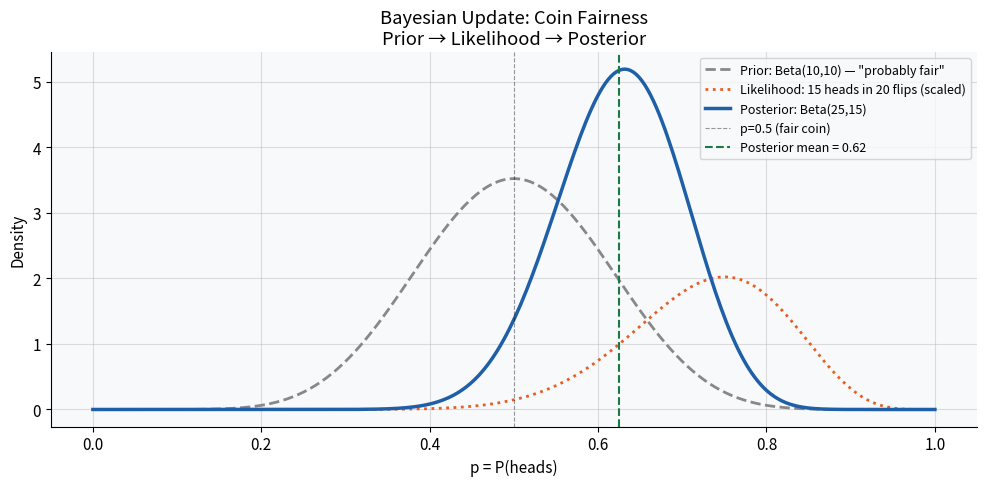
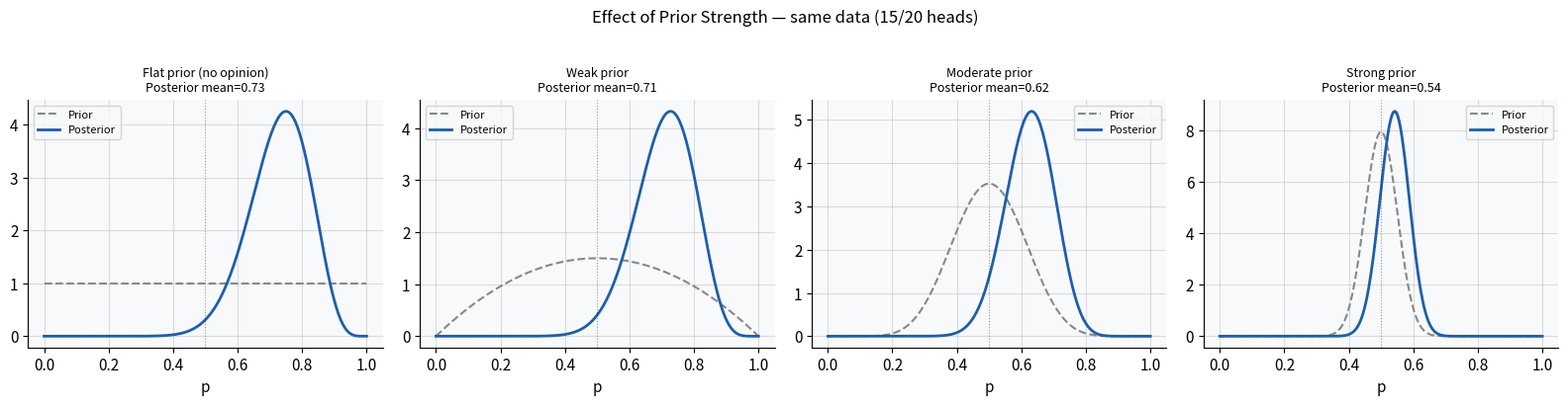
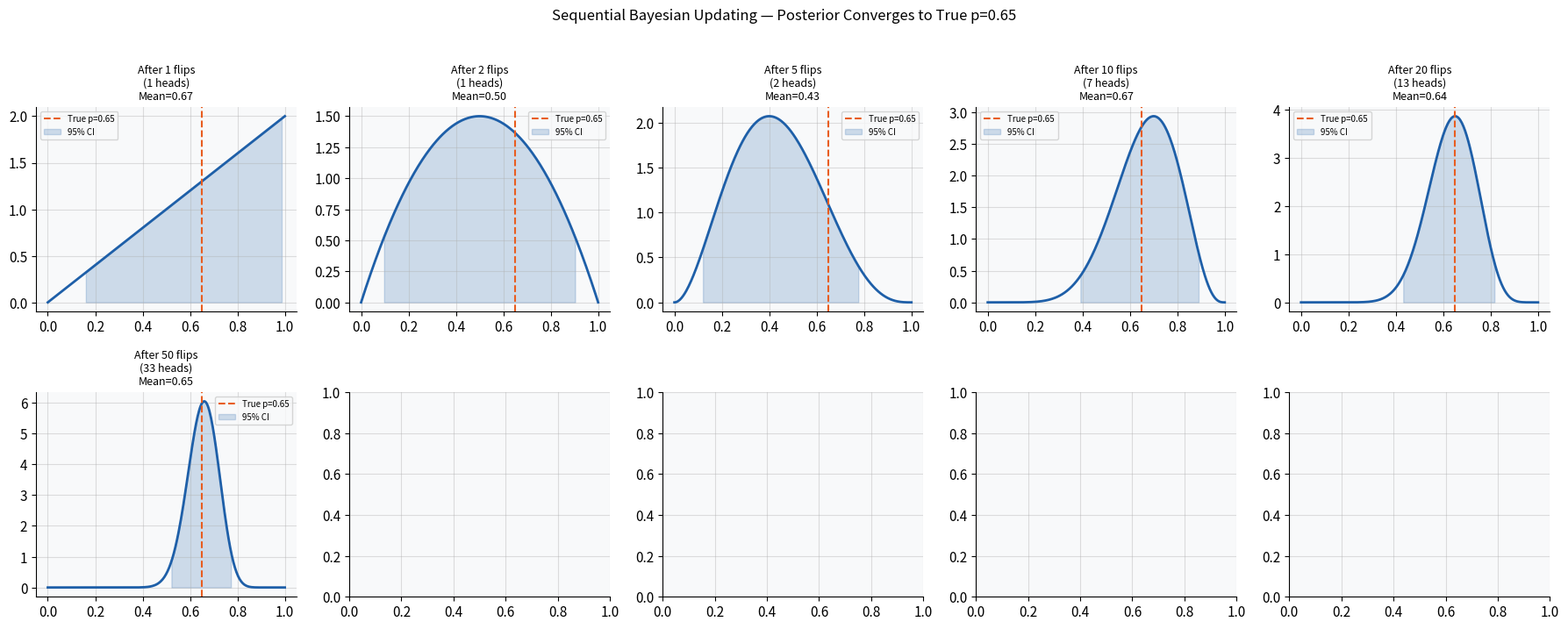
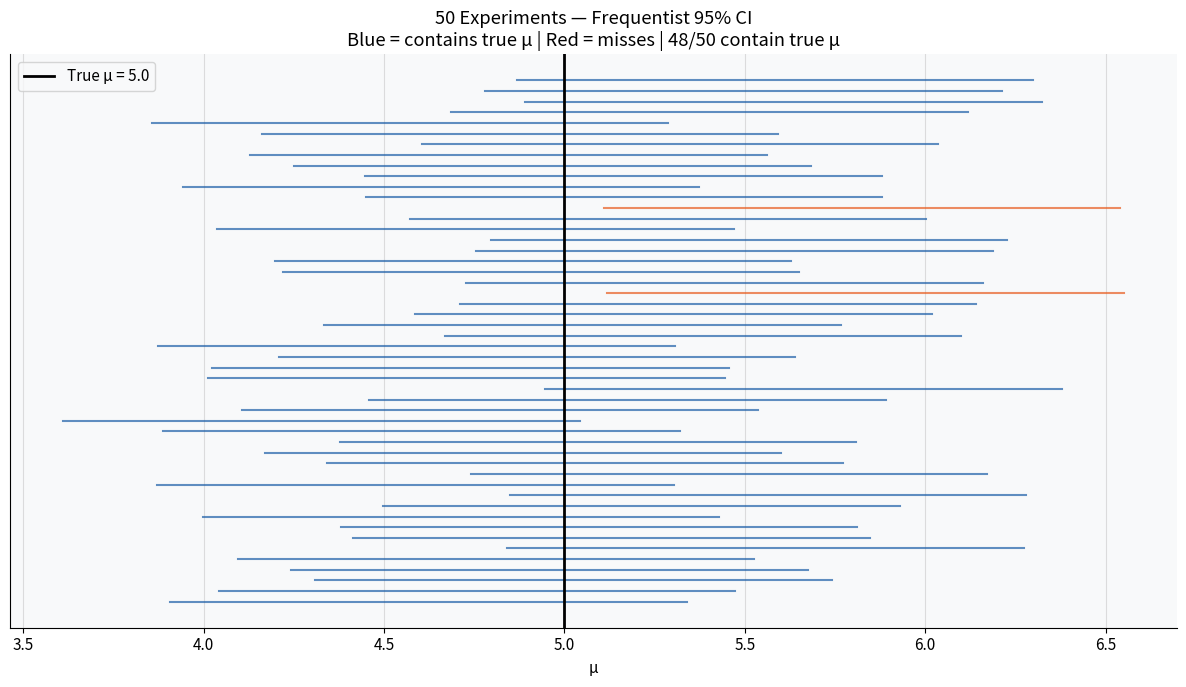

The matplotlib source for these figures, in order:
import numpy as np,pandas as pd,matplotlib.pyplot as plt,warnings
warnings.filterwarnings('ignore')
plt.rcParams.update({'figure.facecolor':'white','axes.facecolor':'#f8f9fa','axes.grid':True,'grid.alpha':0.4,'axes.spines.top':False,'axes.spines.right':False,'font.size':11})
from scipy import stats
from scipy.stats import beta, norm, binom

# Classic example: estimating a coin's fairness
# Prior: we think coin is fair (Beta(10,10) — moderate belief in p=0.5)
# Data: flip 20 times, get 15 heads
# Posterior: updated belief about p (probability of heads)

np.random.seed(42)
prior_a, prior_b = 10, 10    # prior: Beta(10,10) centered at 0.5
heads, flips = 15, 20        # observed data

# Beta-Binomial conjugacy: posterior is Beta(a+heads, b+tails)
post_a = prior_a + heads
post_b = prior_b + (flips - heads)

p_range = np.linspace(0, 1, 300)
prior_dist = beta.pdf(p_range, prior_a, prior_b)
likelihood  = binom.pmf(heads, flips, p_range) * 10  # scaled for visibility
posterior   = beta.pdf(p_range, post_a, post_b)

fig, ax = plt.subplots(figsize=(10, 5))
ax.plot(p_range, prior_dist, color='#888',    lw=2, ls='--', label=f'Prior: Beta({prior_a},{prior_b}) — "probably fair"')
ax.plot(p_range, likelihood,  color='#e85d20', lw=2, ls=':',  label=f'Likelihood: {heads} heads in {flips} flips (scaled)')
ax.plot(p_range, posterior,   color='#1e5fa8', lw=2.5,        label=f'Posterior: Beta({post_a},{post_b})')
ax.axvline(0.5, color='black', lw=0.8, ls='--', alpha=0.4, label='p=0.5 (fair coin)')
ax.axvline(post_a/(post_a+post_b), color='#1a7a45', lw=1.5, ls='--',
           label=f'Posterior mean = {post_a/(post_a+post_b):.2f}')
ax.set_xlabel('p = P(heads)')
ax.set_ylabel('Density')
ax.set_title('Bayesian Update: Coin Fairness\nPrior → Likelihood → Posterior')
ax.legend(fontsize=9)
plt.tight_layout()
plt.show()
ci_lo, ci_hi = beta.ppf([0.025, 0.975], post_a, post_b)
print(f"\nPrior mean:     {prior_a/(prior_a+prior_b):.2f}")
print(f"MLE (freq):     {heads/flips:.2f}  (just heads/total — ignores prior)")
print(f"Posterior mean: {post_a/(post_a+post_b):.2f}  (pulled toward prior)")
print(f"95% Credible interval: [{ci_lo:.3f}, {ci_hi:.3f}]")
print("\n📌 The posterior is pulled toward 0.5 by the prior.")
print("   With more data, the posterior converges to the MLE regardless of prior.")

# Show how prior strength affects the posterior
priors = [(1,1,'Flat prior (no opinion)'), (2,2,'Weak prior'), (10,10,'Moderate prior'), (50,50,'Strong prior')]
fig, axes = plt.subplots(1,4,figsize=(16,4))

for ax, (a,b,label) in zip(axes, priors):
    post_a2, post_b2 = a+heads, b+(flips-heads)
    ax.plot(p_range, beta.pdf(p_range,a,b),         color='#888',    lw=1.5, ls='--', label='Prior')
    ax.plot(p_range, beta.pdf(p_range,post_a2,post_b2), color='#1e5fa8', lw=2,    label='Posterior')
    ax.axvline(0.5, color='black', lw=0.8, ls=':', alpha=0.4)
    ax.set_title(f'{label}\nPosterior mean={post_a2/(post_a2+post_b2):.2f}', fontsize=9)
    ax.set_xlabel('p'); ax.legend(fontsize=8)

plt.suptitle(f'Effect of Prior Strength — same data ({heads}/{flips} heads)', fontsize=12, y=1.02)
plt.tight_layout()
plt.show()
print("📌 Strong priors pull the posterior further from the data.")
print("   With enough data, all priors eventually yield the same posterior.")

# Sequential updating — beliefs evolve as new data arrives
np.random.seed(7)
true_p = 0.65   # true coin bias (unknown to us)
n_flips = 50
flips_seq = np.random.binomial(1, true_p, n_flips)

a, b = 1, 1  # start with flat prior

fig, axes = plt.subplots(2, 5, figsize=(18, 7))
checkpoints = [1,2,5,10,15,20,30,40,50]
plot_points = [1,2,5,10,20,50]

for ax, n in zip(axes.flatten(), plot_points):
    heads_so_far = flips_seq[:n].sum()
    post_a2 = a + heads_so_far
    post_b2 = b + (n - heads_so_far)
    post_mean = post_a2 / (post_a2+post_b2)
    ci = beta.ppf([0.025,0.975], post_a2, post_b2)
    ax.plot(p_range, beta.pdf(p_range, post_a2, post_b2), color='#1e5fa8', lw=2)
    ax.axvline(true_p, color='#e85d20', lw=1.5, ls='--', label=f'True p={true_p}')
    ax.fill_between(p_range, beta.pdf(p_range, post_a2, post_b2),
                    where=(p_range >= ci[0]) & (p_range <= ci[1]),
                    alpha=0.2, color='#1e5fa8', label='95% CI')
    ax.set_title(f'After {n} flips\n({heads_so_far} heads)\nMean={post_mean:.2f}', fontsize=9)
    ax.legend(fontsize=7)

plt.suptitle('Sequential Bayesian Updating — Posterior Converges to True p=0.65', fontsize=12, y=1.02)
plt.tight_layout()
plt.show()

# Compare: CI vs Credible Interval
np.random.seed(42)
n_experiments = 50
n_obs = 30
true_mu = 5.0
sigma = 2.0

fig, ax = plt.subplots(figsize=(12, 7))
freq_contains, bayes_contains = 0, 0

for i in range(n_experiments):
    data = np.random.normal(true_mu, sigma, n_obs)
    xbar = data.mean()
    se = sigma / np.sqrt(n_obs)
    
    # Frequentist CI
    ci_lo, ci_hi = xbar - 1.96*se, xbar + 1.96*se
    freq_ok = ci_lo <= true_mu <= ci_hi
    freq_contains += freq_ok
    color_f = '#1e5fa8' if freq_ok else '#e85d20'
    ax.plot([ci_lo, ci_hi], [i-0.15, i-0.15], color=color_f, lw=1.5, alpha=0.7)
    
    # Bayesian credible interval (flat prior → same as CI here, but interpretation differs)
    post_mu  = xbar  # with flat prior, posterior mean = sample mean
    post_std = se
    cr_lo, cr_hi = norm.ppf([0.025,0.975], post_mu, post_std)
    bayes_ok = cr_lo <= true_mu <= cr_hi
    bayes_contains += bayes_ok

ax.axvline(true_mu, color='black', lw=2, label=f'True μ = {true_mu}')
ax.set_xlabel('μ')
ax.set_yticks([])
ax.set_title(f'50 Experiments — Frequentist 95% CI\nBlue = contains true μ | Red = misses | {freq_contains}/50 contain true μ')
ax.legend()
plt.tight_layout()
plt.show()
print("\n📌 Frequentist: the 95% refers to the long-run coverage of the PROCEDURE")
print("   Bayesian: the 95% refers to our BELIEF about this specific interval")

# @title 📝 Quiz — Bayesian Thinking
# @markdown Answer each question in the box below, then run the AI grading cell.

# @markdown **Q1:** What are the three components of Bayes' theorem?
# @markdown **Q2:** What is a prior distribution and where does it come from?
# @markdown **Q3:** What is the key difference between a 95% CI and a 95% credible interval?
# @markdown **Q4:** Why does a strong prior have less influence when n is large?
# @markdown **Q5:** Name one practical situation where a Bayesian approach is more natural than frequentist

q1 = "" # @param {type:"string", placeholder:"your answer"}
q2 = "" # @param {type:"string", placeholder:"your answer"}
q3 = "" # @param {type:"string", placeholder:"your answer"}
q4 = "" # @param {type:"string", placeholder:"your answer"}
q5 = "" # @param {type:"string", placeholder:"your answer"}

# Collect into answers dict for grading cell
answers = {"q1": q1, "q2": q2, "q3": q3, "q4": q4, "q5": q5}
missing = [k for k,v in answers.items() if not str(v).strip()]
print(f"  {5-len(missing)}/5 answered — run the AI grading cell below for feedback")

_NB_NAME_="Bayesian Thinking"
# @title 📋 Get AI Feedback on Your Quiz
# @markdown **Step 1:** Enter your GitHub username below
# @markdown
# @markdown **Step 2:** Click ▶ Run — your answers are formatted as a prompt
# @markdown
# @markdown **Step 3:** Copy the output → click the **✨ Gemini button** in the Colab toolbar (top right) → paste → send
# @markdown
# @markdown **Step 4:** Keep the conversation going — ask Gemini to explain any output,
# @markdown code block, or chart from this notebook for deeper understanding

GITHUB_USERNAME = "" # @param {type:"string", placeholder:"your GitHub username e.g. jsmith42"}

_NB_TITLE = globals().get("_NB_NAME_", "this notebook")

if "answers" not in globals():
    print("Run the quiz cell above first, then re-run this cell.")
else:
    qa = "\n".join(
        f"Q{i}: {str(v).strip() or '(no answer)'}"
        for i, (_, v) in enumerate(answers.items(), 1)
    )
    nd = sum(1 for v in answers.values() if str(v).strip())

    sep = "\u2550" * 62

    print(sep)
    print(f"  Student  : @{GITHUB_USERNAME.strip()}" if GITHUB_USERNAME.strip()
          else "  Student  : (set GITHUB_USERNAME above)")
    print(f"  Notebook : {_NB_TITLE}")
    print(f"  Answered : {nd}/{len(answers)} questions")
    print(sep)
    print()
    print("  \u2728  COPY THE PROMPT BELOW INTO GEMINI  \u2728")
    print("  (click the Gemini button in the Colab toolbar, top right)")
    print()
    print("\u2500" * 62)
    print()
    print(f"Please grade my quiz answers for the \"{_NB_TITLE}\" notebook")
    print(f"from \"Data Pattern Recognition for the Rest of Us\" (based on ISLP).")
    print()
    print(qa)
    print()
    print("For each question:")
    print("  - Say CORRECT, PARTIAL, or INCORRECT")
    print("  - One sentence: what I got right, or exactly what concept I should review")
    print()
    print("End with:")
    print("  - Overall grade: Excellent / Good / Needs Review / Incomplete")
    print("  - One specific thing to study if I struggled")
    print()
    print("After grading, I may paste specific code outputs or charts from this")
    print("notebook and ask follow-up questions — please help me understand them.")
    print()
    print("\u2500" * 62)
    print()
    print("  After pasting, keep the Gemini chat open and ask things like:")
    print("  \"Why did my SHAP waterfall plot show X?\"")
    print("  \"Can you explain what this output means: [paste output]\"")
    print("  \"I got a different result than the notebook — what went wrong?\"")
    print()
    print("  \U0001f4be  File \u2192 Save a copy in GitHub \u2192 your fork")
    print(sep)
